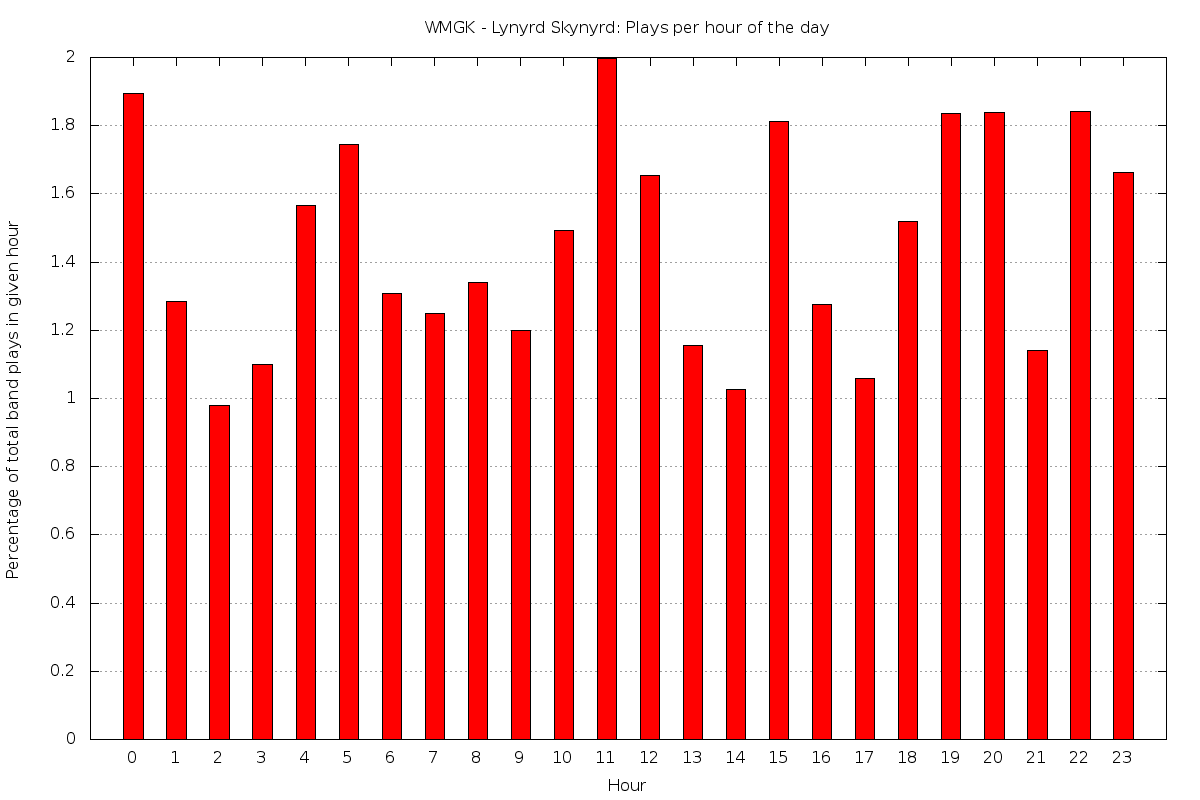

Values plotted in this chart, from the file beside it:
0	1.89504373177843
1	1.286
2	0.9804
3	1.1
4	1.565
5	1.746
6	1.307
7	1.25
8	1.339
9	1.199
10	1.493
11	1.997
12	1.653
13	1.155
14	1.026
15	1.812
16	1.276
17	1.059
18	1.52
19	1.836
20	1.839
21	1.142
22	1.842
23	1.664
